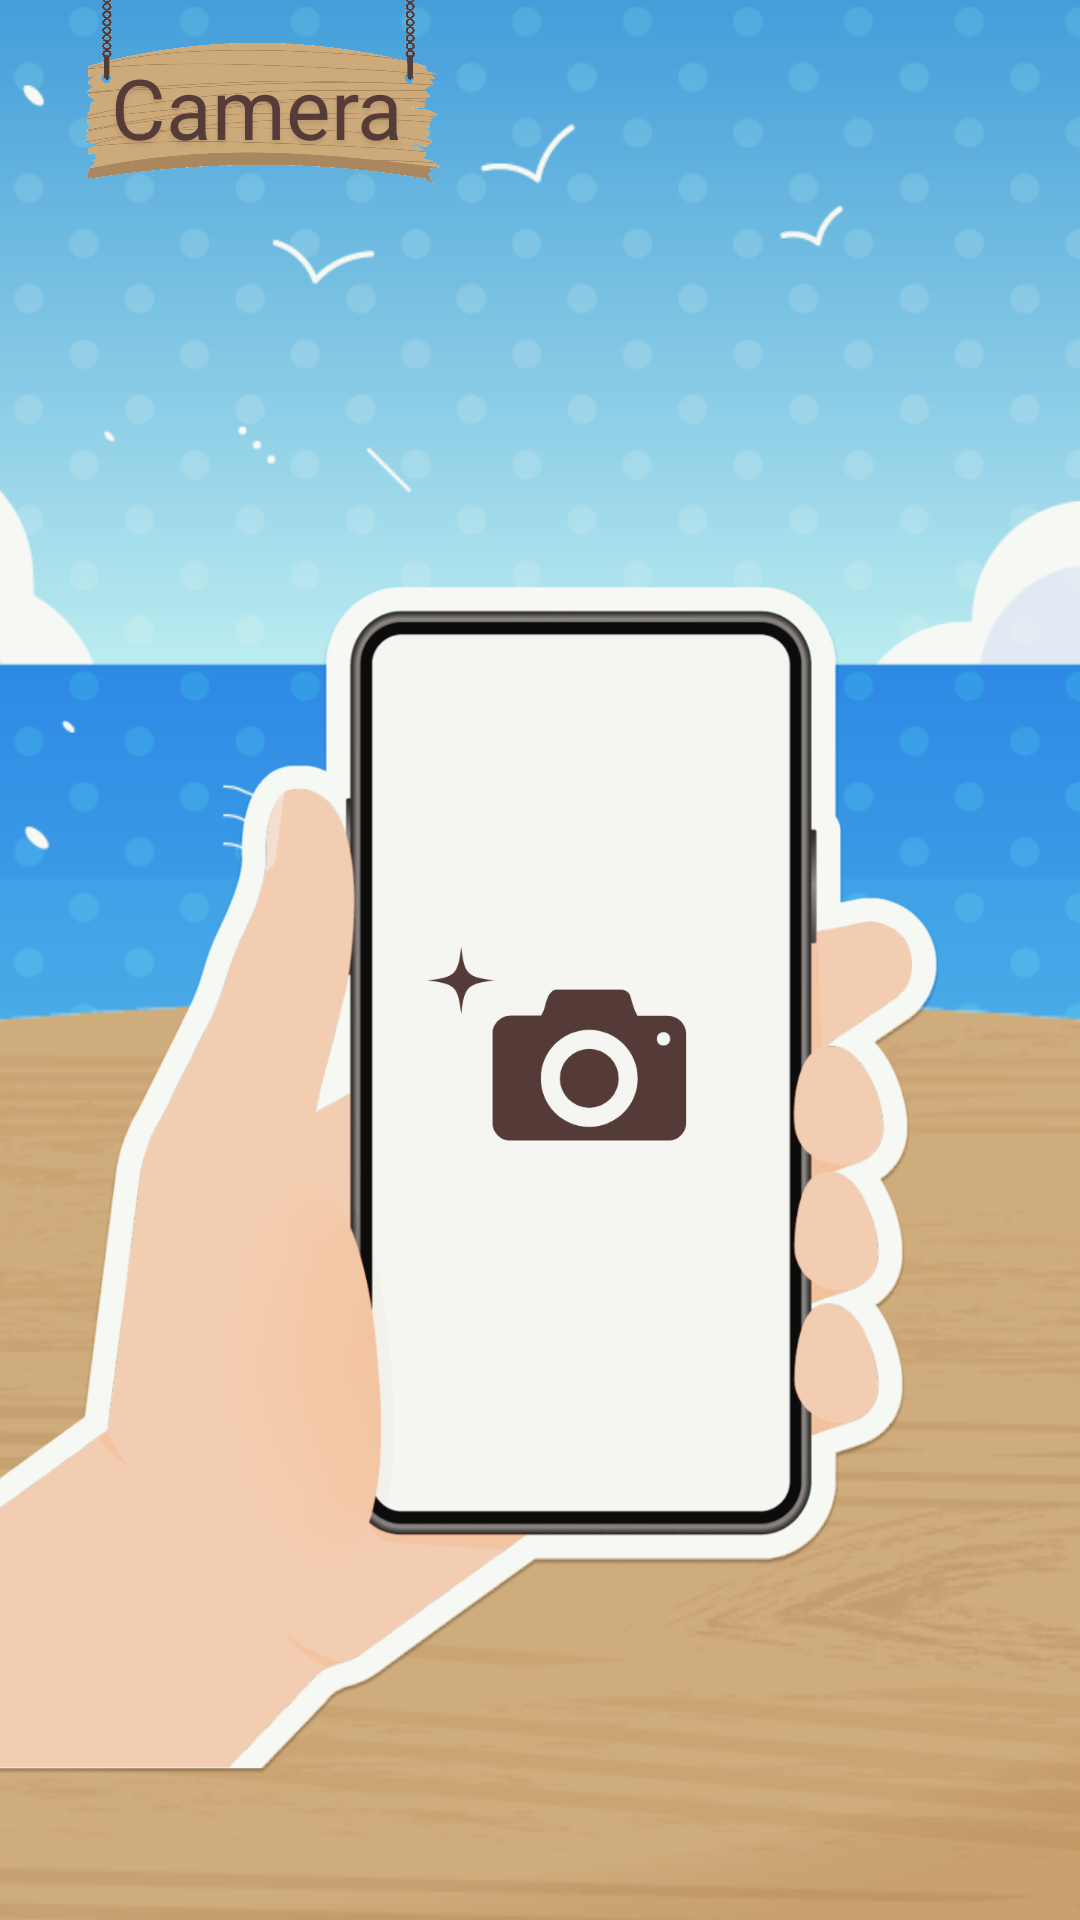

The Android layout XML behind this screen, and the referenced resources:
<!-- AndroidManifest.xml: application theme Theme.Piculinary -->
<!-- res/layout/fragment_camera.xml -->
<?xml version="1.0" encoding="utf-8"?>
<androidx.constraintlayout.widget.ConstraintLayout xmlns:android="http://schemas.android.com/apk/res/android"
    xmlns:app="http://schemas.android.com/apk/res-auto"
    android:layout_width="match_parent"
    android:layout_height="match_parent">

    
    <ImageView
        android:id="@+id/backgroundImageView"
        android:layout_width="match_parent"
        android:layout_height="match_parent"
        android:contentDescription="@string/sea_background"
        android:scaleType="centerCrop"
        android:src="@drawable/sea_background" />

    
    <ImageView
        android:id="@+id/sign"
        android:layout_width="0dp"
        android:layout_height="0dp"
        android:contentDescription="@string/sign"
        android:src="@drawable/sign"
        app:layout_constraintBottom_toTopOf="@id/guideline4"
        app:layout_constraintEnd_toStartOf="@id/guideline2"
        app:layout_constraintStart_toStartOf="@id/guideline1"
        app:layout_constraintTop_toBottomOf="@id/guideline3" />

    
    <TextView
        android:id="@+id/camera_text"
        android:layout_width="wrap_content"
        android:layout_height="wrap_content"
        android:shadowColor="#1A000000"
        android:shadowDx="0"
        android:shadowDy="4"
        android:shadowRadius="4"
        android:text="@string/camera"
        android:textAlignment="center"
        android:textColor="@color/rose_ebony"
        android:textSize="28sp"
        android:translationY="5dp"
        app:autoSizeMaxTextSize="1000dp"
        app:autoSizeMinTextSize="1dp"
        app:autoSizeTextType="uniform"
        app:layout_constraintBottom_toTopOf="@id/guideline4"
        app:layout_constraintEnd_toStartOf="@id/guideline6"
        app:layout_constraintStart_toStartOf="@id/guideline5"
        app:layout_constraintTop_toBottomOf="@id/guideline3" />

    
    <ImageView
        android:id="@+id/tableImageView"
        android:layout_width="wrap_content"
        android:layout_height="wrap_content"
        android:contentDescription="@string/table"
        android:scaleType="centerCrop"
        android:src="@drawable/table"
        app:layout_constraintEnd_toStartOf="@id/guideline8"
        app:layout_constraintStart_toStartOf="@id/guideline7"
        app:layout_constraintTop_toBottomOf="@id/guideline9" />

    
    <ImageView
        android:id="@+id/phoneImageView"
        android:layout_width="0dp"
        android:layout_height="0dp"
        android:contentDescription="@string/phone"
        android:src="@drawable/phone"
        app:layout_constraintBottom_toTopOf="@id/guideline12"
        app:layout_constraintDimensionRatio="1:1"
        app:layout_constraintEnd_toStartOf="@id/guideline10"
        app:layout_constraintTop_toBottomOf="@id/guideline11" />


    
    <androidx.constraintlayout.widget.Guideline
        android:id="@+id/guideline1"
        android:layout_width="wrap_content"
        android:layout_height="wrap_content"
        android:orientation="vertical"
        app:layout_constraintGuide_percent="0.035" />

    <androidx.constraintlayout.widget.Guideline
        android:id="@+id/guideline2"
        android:layout_width="wrap_content"
        android:layout_height="wrap_content"
        android:orientation="vertical"
        app:layout_constraintGuide_percent="0.45" />

    <androidx.constraintlayout.widget.Guideline
        android:id="@+id/guideline3"
        android:layout_width="wrap_content"
        android:layout_height="wrap_content"
        android:orientation="horizontal"
        app:layout_constraintGuide_percent="0" />

    <androidx.constraintlayout.widget.Guideline
        android:id="@+id/guideline4"
        android:layout_width="wrap_content"
        android:layout_height="wrap_content"
        android:orientation="horizontal"
        app:layout_constraintGuide_percent="0.096" />

    
    <androidx.constraintlayout.widget.Guideline
        android:id="@+id/guideline5"
        android:layout_width="wrap_content"
        android:layout_height="wrap_content"
        android:orientation="vertical"
        app:layout_constraintGuide_percent="0.086" />

    <androidx.constraintlayout.widget.Guideline
        android:id="@+id/guideline6"
        android:layout_width="wrap_content"
        android:layout_height="wrap_content"
        android:orientation="vertical"
        app:layout_constraintGuide_percent="0.39" />

    
    <androidx.constraintlayout.widget.Guideline
        android:id="@+id/guideline7"
        android:layout_width="wrap_content"
        android:layout_height="wrap_content"
        android:orientation="vertical"
        app:layout_constraintGuide_percent="0" />

    <androidx.constraintlayout.widget.Guideline
        android:id="@+id/guideline8"
        android:layout_width="wrap_content"
        android:layout_height="wrap_content"
        android:orientation="vertical"
        app:layout_constraintGuide_percent="1" />

    <androidx.constraintlayout.widget.Guideline
        android:id="@+id/guideline9"
        android:layout_width="wrap_content"
        android:layout_height="wrap_content"
        android:orientation="horizontal"
        app:layout_constraintGuide_percent="0.52" />

    
    <androidx.constraintlayout.widget.Guideline
        android:id="@+id/guideline10"
        android:layout_width="wrap_content"
        android:layout_height="wrap_content"
        android:orientation="vertical"
        app:layout_constraintGuide_percent="0.87" />

    <androidx.constraintlayout.widget.Guideline
        android:id="@+id/guideline11"
        android:layout_width="wrap_content"
        android:layout_height="wrap_content"
        android:orientation="horizontal"
        app:layout_constraintGuide_percent="0.27" />

    <androidx.constraintlayout.widget.Guideline
        android:id="@+id/guideline12"
        android:layout_width="wrap_content"
        android:layout_height="wrap_content"
        android:orientation="horizontal"
        app:layout_constraintGuide_percent="0.96" />


</androidx.constraintlayout.widget.ConstraintLayout>
<!-- resources referenced by this layout -->
<resources>
  <color name="rose_ebony">#563C38</color>
  <!-- drawable phone: png bitmap (drawable, 202228 bytes) -->
  <!-- drawable sea_background: png bitmap (drawable, 185279 bytes) -->
  <!-- drawable sign: png bitmap (drawable, 88337 bytes) -->
  <!-- drawable table: png bitmap (drawable, 118830 bytes) -->
  <string name="camera">Camera</string>
  <string name="phone">phone</string>
  <string name="sea_background">sea background</string>
  <string name="sign">sign</string>
  <string name="table">table</string>
  <style name="Theme.Piculinary" parent="Base.Theme.Piculinary" />
  <style name="Base.Theme.Piculinary" parent="Theme.Material3.DayNight.NoActionBar">
          
          
      </style>
</resources>
